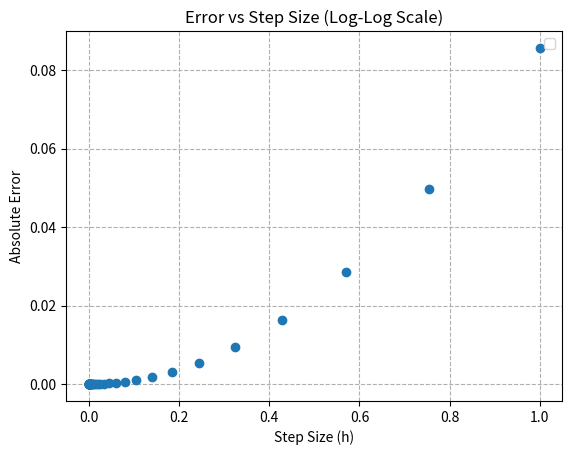

Recreate this plot in Python.
import numpy as np
import matplotlib.pyplot as plt

x_val = 1
y_val = 1
approx_val = 1

def centeral_derivative(f, x, h):
    '''
    parameters:
    f (function) : the function to differentiate 
    x(ndarray) : Array of values where the derivative is computed 
    h(float) : the step-size 
    '''
    return ( f(x+h) - f(x-h) ) / (2 * h)
def run_verification():
    x_val = 1.0
    x_plot = np.linspace(0, 2 * np.pi, 200)
    h_visual = 0.01
    num_deriv_sin = centeral_derivative(np.sin, x_plot, h_visual)
    true_deriv_sin = np.cos(x_plot)
    plt.figure(figsize=(12, 5))
    
    plt.subplot(1, 2, 1)
    plt.plot(x_plot, true_deriv_sin, label='true cos(x)', color='black', linewidth=2)
    plt.plot(x_plot, num_deriv_sin, '--', label='Numerical derivative', color='orange')
    plt.title("Derivative of sin(x)")
    plt.xlabel("x")
    plt.ylabel("f'(x)")
    plt.legend()
    plt.grid(True)
    
    plt.tight_layout()
    plt.savefig('derivative_verification.png')
    plt.show()
    
step_sizes = np.logspace(0, -6, 50)
errors = []
    
true_val = np.cos(x_val)
for h in step_sizes:
    approx_val = centeral_derivative(np.sin, x_val, h)
    error = np.abs(approx_val - true_val)
    errors.append(error)
    
plt.plot(step_sizes, errors, 'o')
plt.title("Error vs Step Size (Log-Log Scale)")
plt.xlabel("Step Size (h)")
plt.ylabel("Absolute Error")
plt.legend()
plt.grid(True, which="both", ls="--")
plt.savefig('error_scaling.png')
plt.show()
    

    
    
